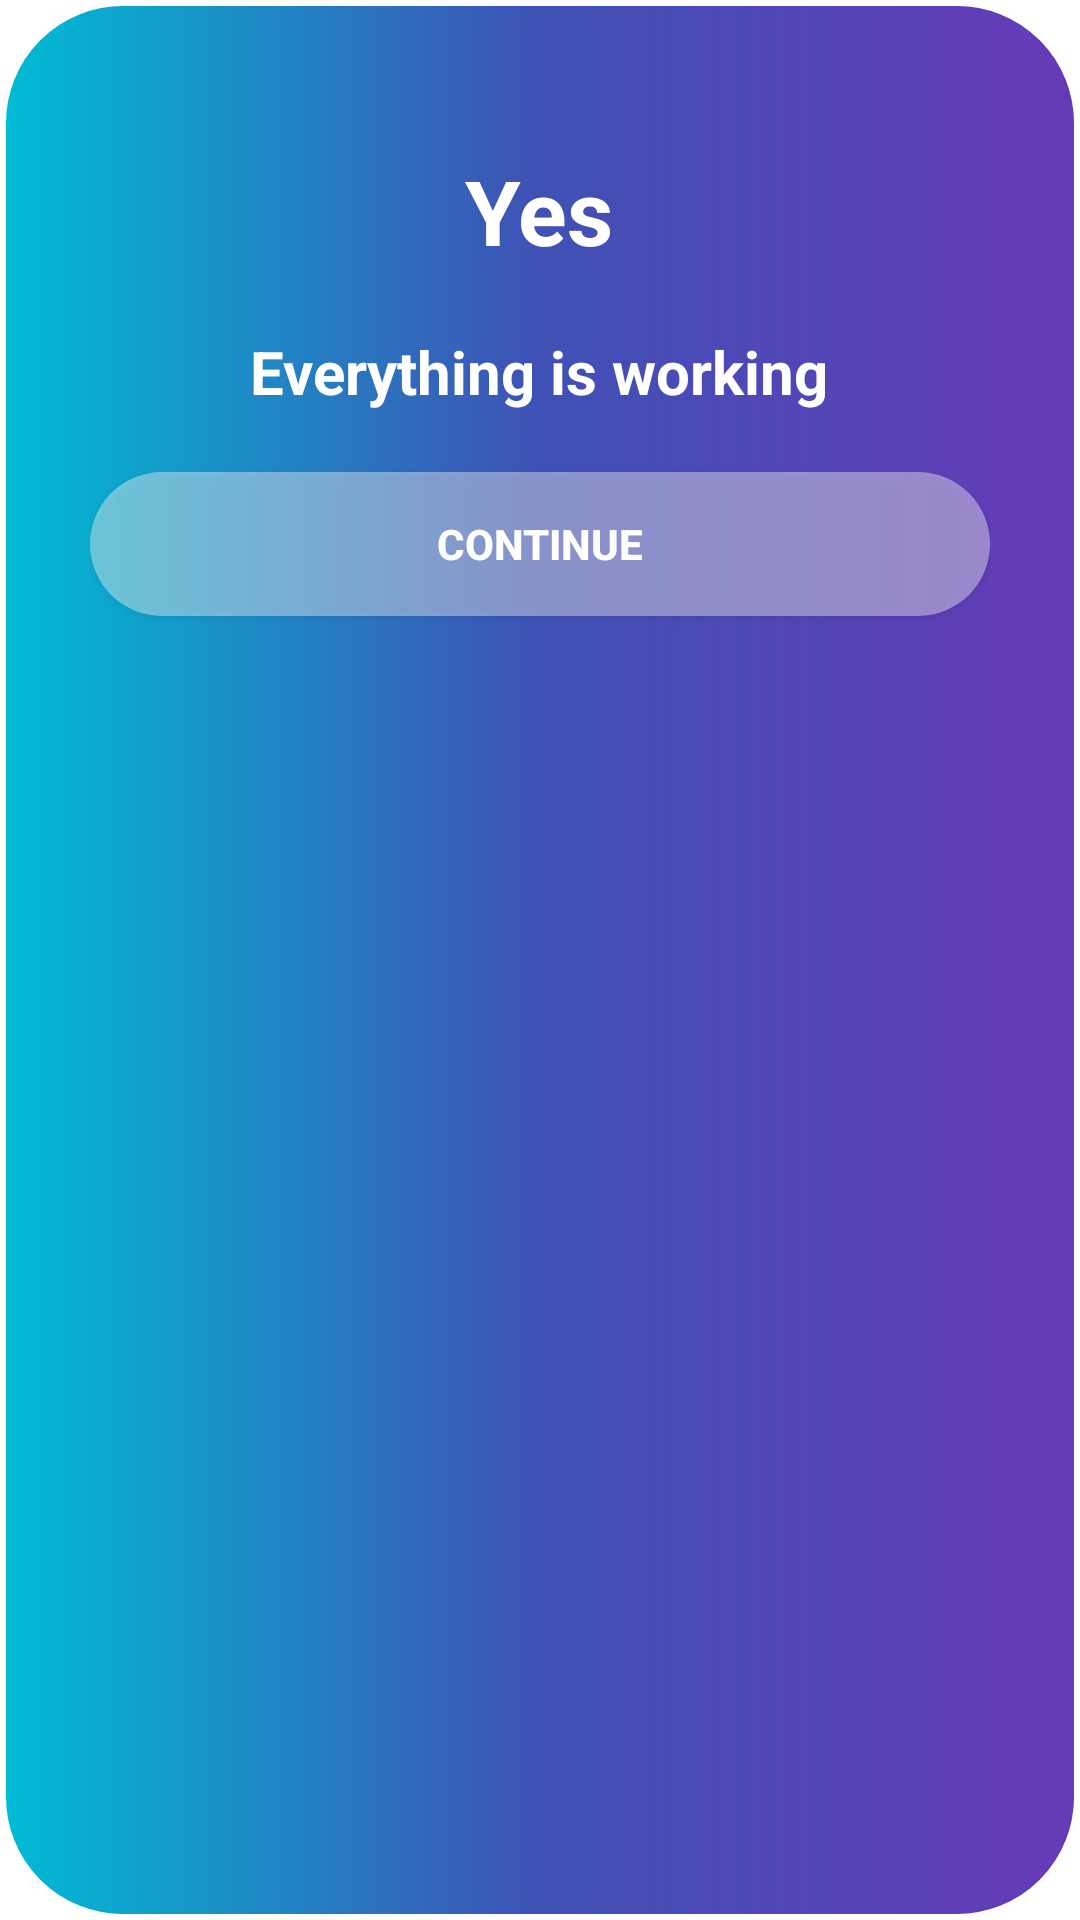

This screen was rendered from an Android layout file. Write that file and the resources it references.
<!-- AndroidManifest.xml: application theme Theme.MyAppInterns -->
<!-- res/layout/raw_dialog.xml -->
<?xml version="1.0" encoding="utf-8"?>
<LinearLayout xmlns:android="http://schemas.android.com/apk/res/android"
    android:layout_width="match_parent"
    android:layout_height="match_parent"
    android:orientation="vertical"
    android:padding="30dp"
    android:background="@drawable/btn_bg">

    <ImageView
        android:layout_width="wrap_content"
        android:layout_height="wrap_content"
        android:src="@drawable/home"
        android:layout_gravity="center"/>

    <TextView
        android:layout_width="wrap_content"
        android:layout_height="wrap_content"
        android:text="Yes"
        android:textColor="#fff"
        android:textStyle="bold"
        android:textSize="30sp"
        android:layout_gravity="center"
        android:layout_marginTop="20dp"/>


    <TextView
        android:layout_width="wrap_content"
        android:layout_height="wrap_content"
        android:text="Everything is working"
        android:textColor="#fff"
        android:textStyle="bold"
        android:textSize="20sp"
        android:layout_gravity="center"
        android:layout_marginTop="20dp"/>


    <android.widget.Button
        android:id="@+id/btn_continue"
        android:layout_width="match_parent"
        android:layout_height="wrap_content"
        android:text="Continue"
        android:textColor="#fff"
        android:textStyle="bold"
        android:backgroundTint="#fff"
        android:background="@drawable/edt_bg"
        android:layout_gravity="center"
        android:layout_marginTop="20dp"/>

</LinearLayout>
<!-- resources referenced by this layout -->
<resources>
  <!-- drawable btn_bg (drawable) -->
  <?xml version="1.0" encoding="utf-8"?>
  <shape xmlns:android="http://schemas.android.com/apk/res/android"
      android:shape="rectangle">
  
      
      <corners android:radius="40dp" />
      <stroke
          android:width="2dp"
          android:color="#fff" />
      <gradient
          android:angle="0"
          android:centerColor="#3F51B5"
          android:endColor="#673AB7"
          android:startColor="#00BCD4" />
  
  </shape>
  <!-- drawable edt_bg (drawable) -->
  <?xml version="1.0" encoding="utf-8"?>
  <shape xmlns:android="http://schemas.android.com/apk/res/android"
      android:shape="rectangle">
  
      <solid android:color="#65FFFFFF"/>
      <corners android:radius="40dp"/>
  
  </shape>
  <style name="Theme.MyAppInterns" parent="Theme.MaterialComponents.DayNight.DarkActionBar">
          
          <item name="colorPrimary">@color/purple_500</item>
          <item name="colorPrimaryVariant">@color/purple_700</item>
          <item name="colorOnPrimary">@color/white</item>
          
          <item name="colorSecondary">@color/teal_200</item>
          <item name="colorSecondaryVariant">@color/teal_700</item>
          <item name="colorOnSecondary">@color/black</item>
          
          <item name="android:statusBarColor" tools:targetApi="l">?attr/colorPrimaryVariant</item>
          
      </style>
  <color name="purple_500">#E91E63</color>
  <color name="purple_700">#E91E63</color>
  <color name="white">#FFFFFFFF</color>
  <color name="teal_200">#FF03DAC5</color>
  <color name="teal_700">#FF018786</color>
  <color name="black">#FF000000</color>
</resources>
